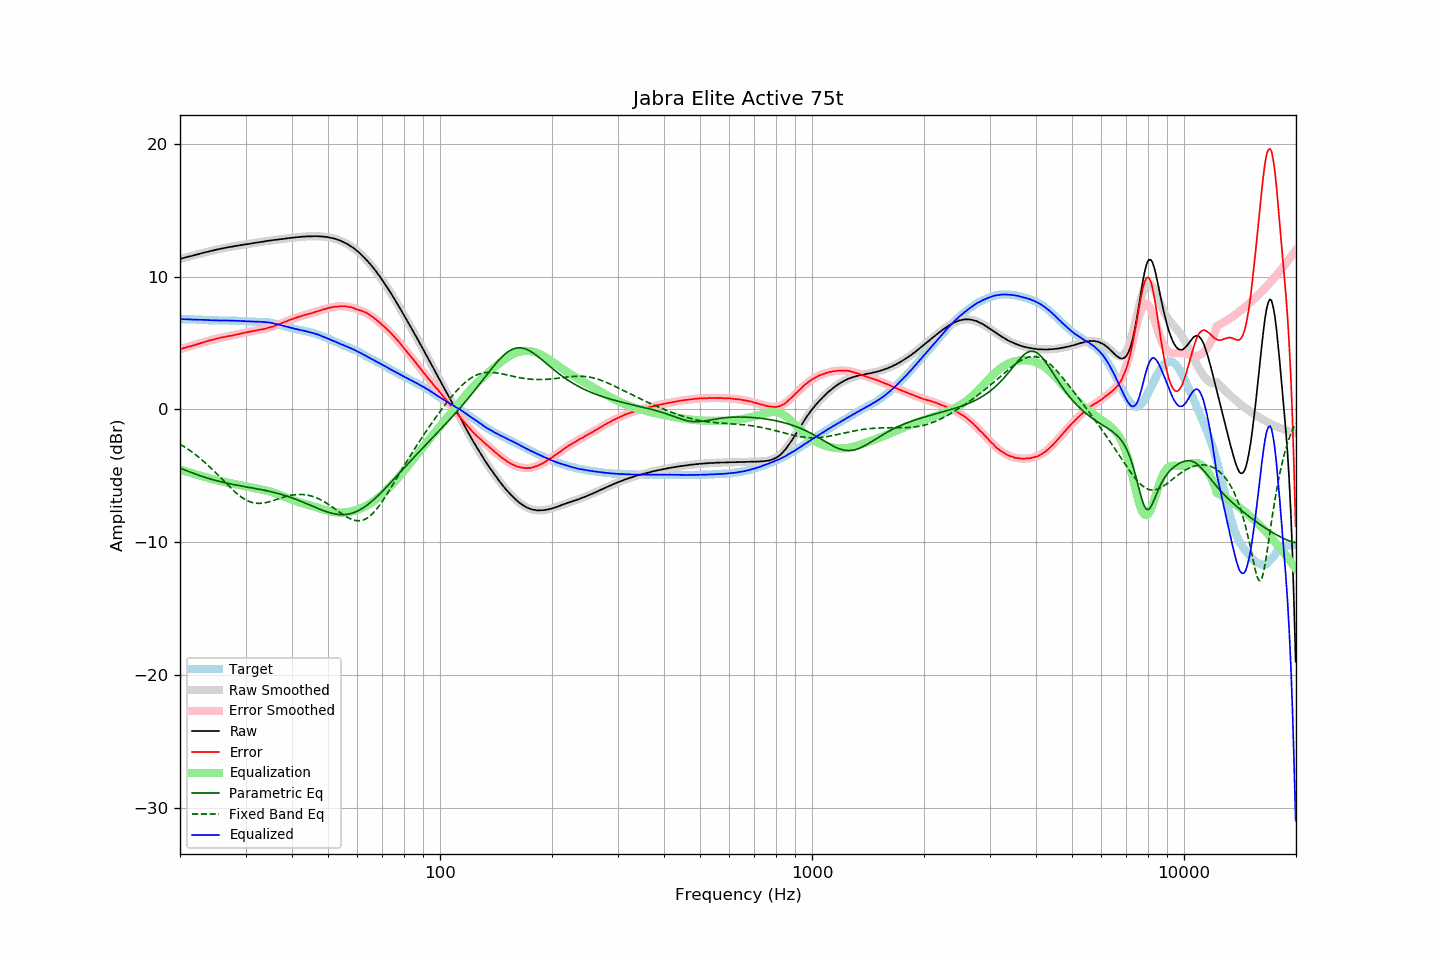

Values plotted in this chart, from the file beside it:
frequency, raw, error, smoothed, error_smoothed, equalization, parametric_eq, fixed_band_eq, equalized_raw, equalized_smoothed, target
20.00, 11.33, 4.53, 11.33, 4.53, -4.53, -4.41, -2.61, 6.80, 6.79, 6.79
20.20, 11.36, 4.57, 11.36, 4.57, -4.57, -4.46, -2.68, 6.79, 6.79, 6.79
20.40, 11.40, 4.61, 11.39, 4.60, -4.60, -4.51, -2.76, 6.79, 6.79, 6.79
20.61, 11.43, 4.64, 11.42, 4.64, -4.64, -4.56, -2.83, 6.79, 6.79, 6.79
20.81, 11.46, 4.68, 11.46, 4.67, -4.67, -4.60, -2.91, 6.78, 6.78, 6.78
21.02, 11.50, 4.72, 11.49, 4.71, -4.71, -4.65, -2.99, 6.79, 6.78, 6.78
21.23, 11.52, 4.74, 11.52, 4.74, -4.74, -4.70, -3.08, 6.77, 6.78, 6.78
21.44, 11.55, 4.76, 11.55, 4.78, -4.78, -4.75, -3.16, 6.77, 6.78, 6.79
21.66, 11.58, 4.80, 11.59, 4.81, -4.81, -4.79, -3.25, 6.76, 6.77, 6.78
21.87, 11.62, 4.84, 11.62, 4.85, -4.85, -4.84, -3.34, 6.77, 6.77, 6.77
22.09, 11.65, 4.88, 11.65, 4.88, -4.88, -4.88, -3.44, 6.76, 6.76, 6.76
22.31, 11.68, 4.92, 11.68, 4.92, -4.92, -4.92, -3.53, 6.76, 6.76, 6.76
22.54, 11.71, 4.96, 11.71, 4.96, -4.96, -4.97, -3.63, 6.75, 6.75, 6.75
22.76, 11.75, 5.00, 11.74, 4.99, -4.99, -5.01, -3.73, 6.75, 6.75, 6.75
22.99, 11.78, 5.03, 11.77, 5.03, -5.03, -5.05, -3.83, 6.75, 6.74, 6.75
23.22, 11.81, 5.07, 11.80, 5.07, -5.07, -5.09, -3.94, 6.74, 6.74, 6.74
23.45, 11.84, 5.10, 11.83, 5.10, -5.10, -5.13, -4.05, 6.73, 6.73, 6.74
23.69, 11.87, 5.14, 11.87, 5.14, -5.14, -5.16, -4.16, 6.73, 6.73, 6.72
23.92, 11.90, 5.18, 11.90, 5.17, -5.17, -5.20, -4.27, 6.72, 6.72, 6.71
24.16, 11.93, 5.22, 11.92, 5.21, -5.21, -5.24, -4.39, 6.72, 6.72, 6.71
24.40, 11.95, 5.24, 11.95, 5.24, -5.24, -5.27, -4.50, 6.71, 6.71, 6.71
24.65, 11.98, 5.27, 11.98, 5.27, -5.27, -5.31, -4.62, 6.70, 6.71, 6.71
24.89, 12.01, 5.30, 12.01, 5.30, -5.30, -5.34, -4.74, 6.70, 6.70, 6.71
25.14, 12.04, 5.33, 12.03, 5.33, -5.33, -5.37, -4.86, 6.70, 6.70, 6.71
25.39, 12.06, 5.36, 12.06, 5.36, -5.36, -5.40, -4.98, 6.70, 6.70, 6.69
25.65, 12.09, 5.39, 12.09, 5.39, -5.39, -5.43, -5.11, 6.70, 6.70, 6.69
25.91, 12.12, 5.43, 12.11, 5.42, -5.42, -5.46, -5.23, 6.70, 6.70, 6.69
26.16, 12.14, 5.44, 12.14, 5.44, -5.44, -5.49, -5.36, 6.70, 6.69, 6.70
26.43, 12.16, 5.46, 12.16, 5.47, -5.47, -5.52, -5.48, 6.69, 6.69, 6.70
26.69, 12.19, 5.49, 12.18, 5.49, -5.49, -5.54, -5.60, 6.70, 6.69, 6.69
26.96, 12.21, 5.52, 12.21, 5.51, -5.51, -5.57, -5.72, 6.69, 6.69, 6.69
27.23, 12.23, 5.54, 12.23, 5.54, -5.54, -5.60, -5.84, 6.69, 6.69, 6.69
27.50, 12.25, 5.56, 12.25, 5.56, -5.56, -5.62, -5.96, 6.68, 6.69, 6.69
27.77, 12.27, 5.57, 12.27, 5.59, -5.59, -5.64, -6.07, 6.68, 6.68, 6.69
28.05, 12.30, 5.62, 12.29, 5.61, -5.61, -5.67, -6.18, 6.68, 6.68, 6.68
28.33, 12.31, 5.63, 12.31, 5.64, -5.64, -5.69, -6.29, 6.67, 6.68, 6.68
28.62, 12.34, 5.67, 12.33, 5.66, -5.66, -5.71, -6.39, 6.67, 6.67, 6.67
28.90, 12.35, 5.67, 12.35, 5.69, -5.69, -5.74, -6.49, 6.66, 6.66, 6.67
29.19, 12.38, 5.72, 12.37, 5.71, -5.71, -5.76, -6.58, 6.66, 6.66, 6.66
29.48, 12.39, 5.74, 12.39, 5.74, -5.74, -5.78, -6.66, 6.65, 6.65, 6.65
29.78, 12.42, 5.77, 12.41, 5.77, -5.77, -5.80, -6.74, 6.65, 6.64, 6.64
30.08, 12.43, 5.79, 12.43, 5.79, -5.79, -5.82, -6.81, 6.63, 6.64, 6.64
30.38, 12.45, 5.82, 12.45, 5.82, -5.82, -5.84, -6.87, 6.63, 6.63, 6.63
30.68, 12.47, 5.84, 12.47, 5.84, -5.84, -5.87, -6.92, 6.63, 6.63, 6.62
30.99, 12.49, 5.87, 12.49, 5.87, -5.87, -5.89, -6.97, 6.62, 6.62, 6.62
31.30, 12.51, 5.89, 12.51, 5.89, -5.89, -5.91, -7.00, 6.62, 6.62, 6.61
31.61, 12.53, 5.92, 12.53, 5.91, -5.91, -5.93, -7.03, 6.61, 6.61, 6.61
31.93, 12.55, 5.94, 12.55, 5.93, -5.93, -5.95, -7.05, 6.61, 6.61, 6.61
32.24, 12.57, 5.96, 12.57, 5.96, -5.96, -5.97, -7.07, 6.61, 6.61, 6.61
32.57, 12.59, 5.99, 12.58, 5.98, -5.98, -6.00, -7.07, 6.60, 6.60, 6.60
32.89, 12.61, 6.01, 12.60, 6.01, -6.01, -6.02, -7.07, 6.60, 6.60, 6.60
33.22, 12.63, 6.03, 12.62, 6.03, -6.03, -6.04, -7.06, 6.60, 6.59, 6.60
33.55, 12.64, 6.05, 12.64, 6.06, -6.06, -6.07, -7.04, 6.58, 6.58, 6.59
33.89, 12.66, 6.08, 12.66, 6.09, -6.09, -6.09, -7.02, 6.57, 6.57, 6.58
34.23, 12.68, 6.12, 12.68, 6.12, -6.12, -6.12, -7.00, 6.56, 6.56, 6.56
34.57, 12.70, 6.14, 12.69, 6.15, -6.15, -6.14, -6.97, 6.55, 6.55, 6.55
34.92, 12.72, 6.19, 12.71, 6.18, -6.18, -6.17, -6.93, 6.53, 6.53, 6.53
35.27, 12.73, 6.21, 12.73, 6.22, -6.22, -6.20, -6.90, 6.51, 6.51, 6.52
35.62, 12.75, 6.26, 12.74, 6.26, -6.26, -6.23, -6.86, 6.49, 6.49, 6.48
35.97, 12.76, 6.29, 12.76, 6.30, -6.30, -6.26, -6.82, 6.46, 6.46, 6.47
... 635 more rows
